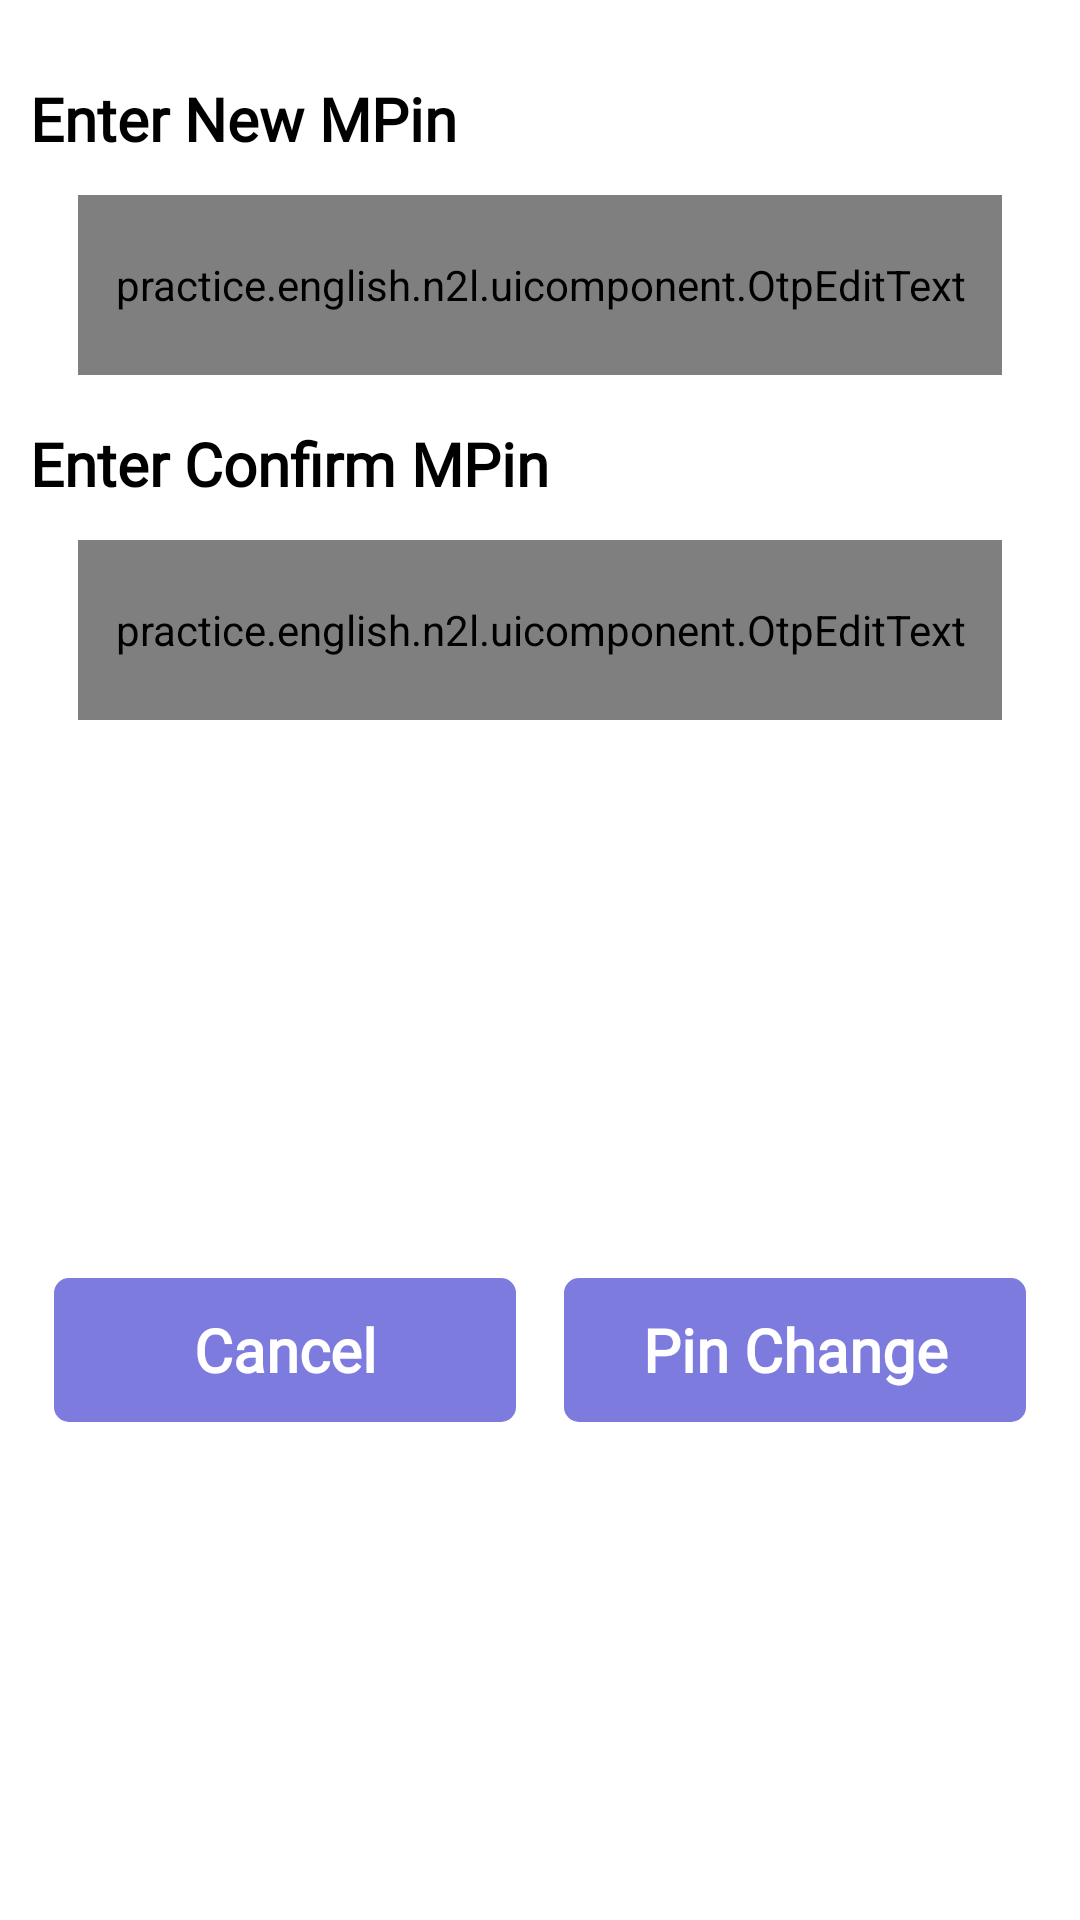

Reconstruct the res/layout file that produces this screen, plus the resources it refers to.
<!-- AndroidManifest.xml: application theme AppTheme -->
<!-- res/layout/dialog_pin_change.xml -->
<?xml version="1.0" encoding="utf-8"?>
<androidx.constraintlayout.widget.ConstraintLayout xmlns:android="http://schemas.android.com/apk/res/android"
    xmlns:app="http://schemas.android.com/apk/res-auto"
    xmlns:tools="http://schemas.android.com/tools"
    android:layout_width="match_parent"
    android:layout_height="wrap_content"
    android:background="@color/white">
    <androidx.constraintlayout.widget.Guideline
        android:id="@+id/guideline1"
        android:layout_width="wrap_content"
        android:layout_height="wrap_content"
        android:orientation="vertical"
        app:layout_constraintGuide_begin="10dp" />
    <androidx.constraintlayout.widget.Guideline
        android:id="@+id/guideline2"
        android:layout_width="wrap_content"
        android:layout_height="wrap_content"
        android:orientation="vertical"
        app:layout_constraintGuide_end="10dp" />
    <androidx.constraintlayout.widget.Guideline
        android:id="@+id/guideline3"
        android:layout_width="wrap_content"
        android:layout_height="wrap_content"
        android:orientation="horizontal"
        app:layout_constraintGuide_begin="10dp" />
    <androidx.constraintlayout.widget.Guideline
        android:id="@+id/guideline4"
        android:layout_width="wrap_content"
        android:layout_height="wrap_content"
        android:orientation="horizontal"
        app:layout_constraintGuide_end="10dp" />

    <androidx.constraintlayout.widget.Guideline
        android:id="@+id/guideline5"
        android:layout_width="wrap_content"
        android:layout_height="wrap_content"
        android:orientation="vertical"
        app:layout_constraintGuide_percent="0.5" />

    <TextView
        android:id="@+id/textView"
        android:layout_width="0dp"
        android:layout_height="wrap_content"
        style="@style/TextViewBigHeaderBlack"
        android:layout_marginTop="16dp"
        android:text="@string/label_new_pin"
        app:layout_constraintEnd_toStartOf="@+id/guideline2"
        app:layout_constraintStart_toStartOf="@+id/guideline1"
        app:layout_constraintTop_toTopOf="@+id/guideline3" />

    <practice.english.n2l.uicomponent.OtpEditText
        android:id="@+id/EtNewPin"
        android:layout_width="0dp"
        android:layout_height="60dp"
        android:layout_marginStart="16dp"
        android:layout_marginTop="12dp"
        android:layout_marginEnd="16dp"
        android:cursorVisible="false"
        android:digits="0123456789"
        android:inputType="numberPassword"
        android:maxLength="4"
        app:oev_mask_input="true"
        app:oev_mask_character="*"
        android:padding="8dp"
        android:textSize="@dimen/otp_edit_text"
        app:layout_constraintEnd_toStartOf="@+id/guideline2"
        app:layout_constraintStart_toStartOf="@+id/guideline1"
        app:layout_constraintTop_toBottomOf="@+id/textView"
        android:imeOptions="actionDone"
        tools:ignore="SpeakableTextPresentCheck,TouchTargetSizeCheck" />

    <TextView
        android:id="@+id/textView2"
        android:layout_width="0dp"
        android:layout_height="wrap_content"
        style="@style/TextViewBigHeaderBlack"
        android:layout_marginTop="16dp"
        android:text="@string/label_confirm_pin"
        app:layout_constraintEnd_toStartOf="@+id/guideline2"
        app:layout_constraintStart_toStartOf="@+id/guideline1"
        app:layout_constraintTop_toBottomOf="@+id/EtNewPin" />

    <practice.english.n2l.uicomponent.OtpEditText
        android:id="@+id/EtNewConfirmPin"
        android:layout_width="0dp"
        android:layout_height="60dp"
        android:layout_marginStart="16dp"
        android:layout_marginTop="12dp"
        android:layout_marginEnd="16dp"
        android:cursorVisible="false"
        android:digits="0123456789"
        android:inputType="numberPassword"
        android:maxLength="4"
        app:oev_mask_input="true"
        app:oev_mask_character="*"
        android:padding="8dp"
        android:textSize="@dimen/otp_edit_text"
        app:layout_constraintEnd_toStartOf="@+id/guideline2"
        app:layout_constraintStart_toStartOf="@+id/guideline1"
        app:layout_constraintTop_toBottomOf="@+id/textView2"
        android:imeOptions="actionDone"
        tools:ignore="SpeakableTextPresentCheck,TouchTargetSizeCheck" />

    <Button
        android:id="@+id/BtnVerify"
        style="@style/button_style_blue_gradient"
        android:layout_width="0dp"
        android:layout_height="wrap_content"
        android:layout_marginStart="8dp"
        android:layout_marginTop="32dp"
        android:layout_marginEnd="8dp"
        android:layout_marginBottom="12dp"
        android:text="@string/label_pin_change"
        app:layout_constraintBottom_toBottomOf="parent"
        app:layout_constraintEnd_toStartOf="@+id/guideline2"
        app:layout_constraintStart_toStartOf="@+id/guideline5"
        app:layout_constraintTop_toBottomOf="@+id/EtNewConfirmPin" />

    <Button
        android:id="@+id/BtnClose"
        style="@style/button_style_blue_gradient"
        android:layout_width="0dp"
        android:layout_height="wrap_content"
        android:layout_marginStart="8dp"
        android:layout_marginTop="32dp"
        android:layout_marginEnd="8dp"
        android:layout_marginBottom="12dp"
        android:text="@string/cancel"
        app:layout_constraintBottom_toBottomOf="parent"
        app:layout_constraintEnd_toStartOf="@+id/guideline5"
        app:layout_constraintStart_toStartOf="@+id/guideline1"
        app:layout_constraintTop_toBottomOf="@+id/EtNewConfirmPin" />

</androidx.constraintlayout.widget.ConstraintLayout>
<!-- resources referenced by this layout -->
<resources>
  <color name="white">#FFFFFFFF</color>
  <dimen name="otp_edit_text">20sp</dimen>
  <string name="cancel">Cancel</string>
  <string name="label_confirm_pin">Enter Confirm MPin</string>
  <string name="label_new_pin">Enter New MPin</string>
  <string name="label_pin_change">Pin Change</string>
  <style name="TextViewBigHeaderBlack">
          <item name="android:fontFamily">@font/segoeuib</item>
          <item name="android:textStyle">bold</item>
          <item name="android:layout_height">60dp</item>
          <item name="android:textColor">@color/black</item>
          <item name="android:textSize">20sp</item>
      </style>
  <style name="button_style_blue_gradient" parent="AppTheme">
          <item name="android:fontFamily">@font/roboto_medium</item>
          <item name="android:background">@drawable/button_background_purple</item>
          <item name="android:textColor">@color/white</item>
          <item name="android:textSize">20sp</item>
          <item name="android:textStyle">bold</item>
      </style>
  <style name="AppTheme" parent="Theme.Material3.Light">
          <item name="colorPrimary">@color/colorPrimary</item>
          <item name="colorPrimaryDark">@color/colorPrimaryDark</item>
          <item name="colorAccent">@color/colorAccent</item>
      </style>
  <color name="black">#FF000000</color>
  <!-- drawable button_background_purple (drawable) -->
  <?xml version="1.0" encoding="utf-8"?>
  <shape xmlns:android="http://schemas.android.com/apk/res/android">
      <corners android:radius="5dp" />
      <gradient
          android:centerColor="@color/flatBlueDark"
          android:endColor="@color/flatBlueDark"
          android:startColor="@color/flatBlueDark" />
  </shape>
  <color name="colorPrimary">#7E7BDE</color>
  <color name="colorPrimaryDark">#6A67CE</color>
  <color name="colorAccent">#D81B60</color>
  <color name="flatBlueDark">#6A67CE</color>
</resources>
